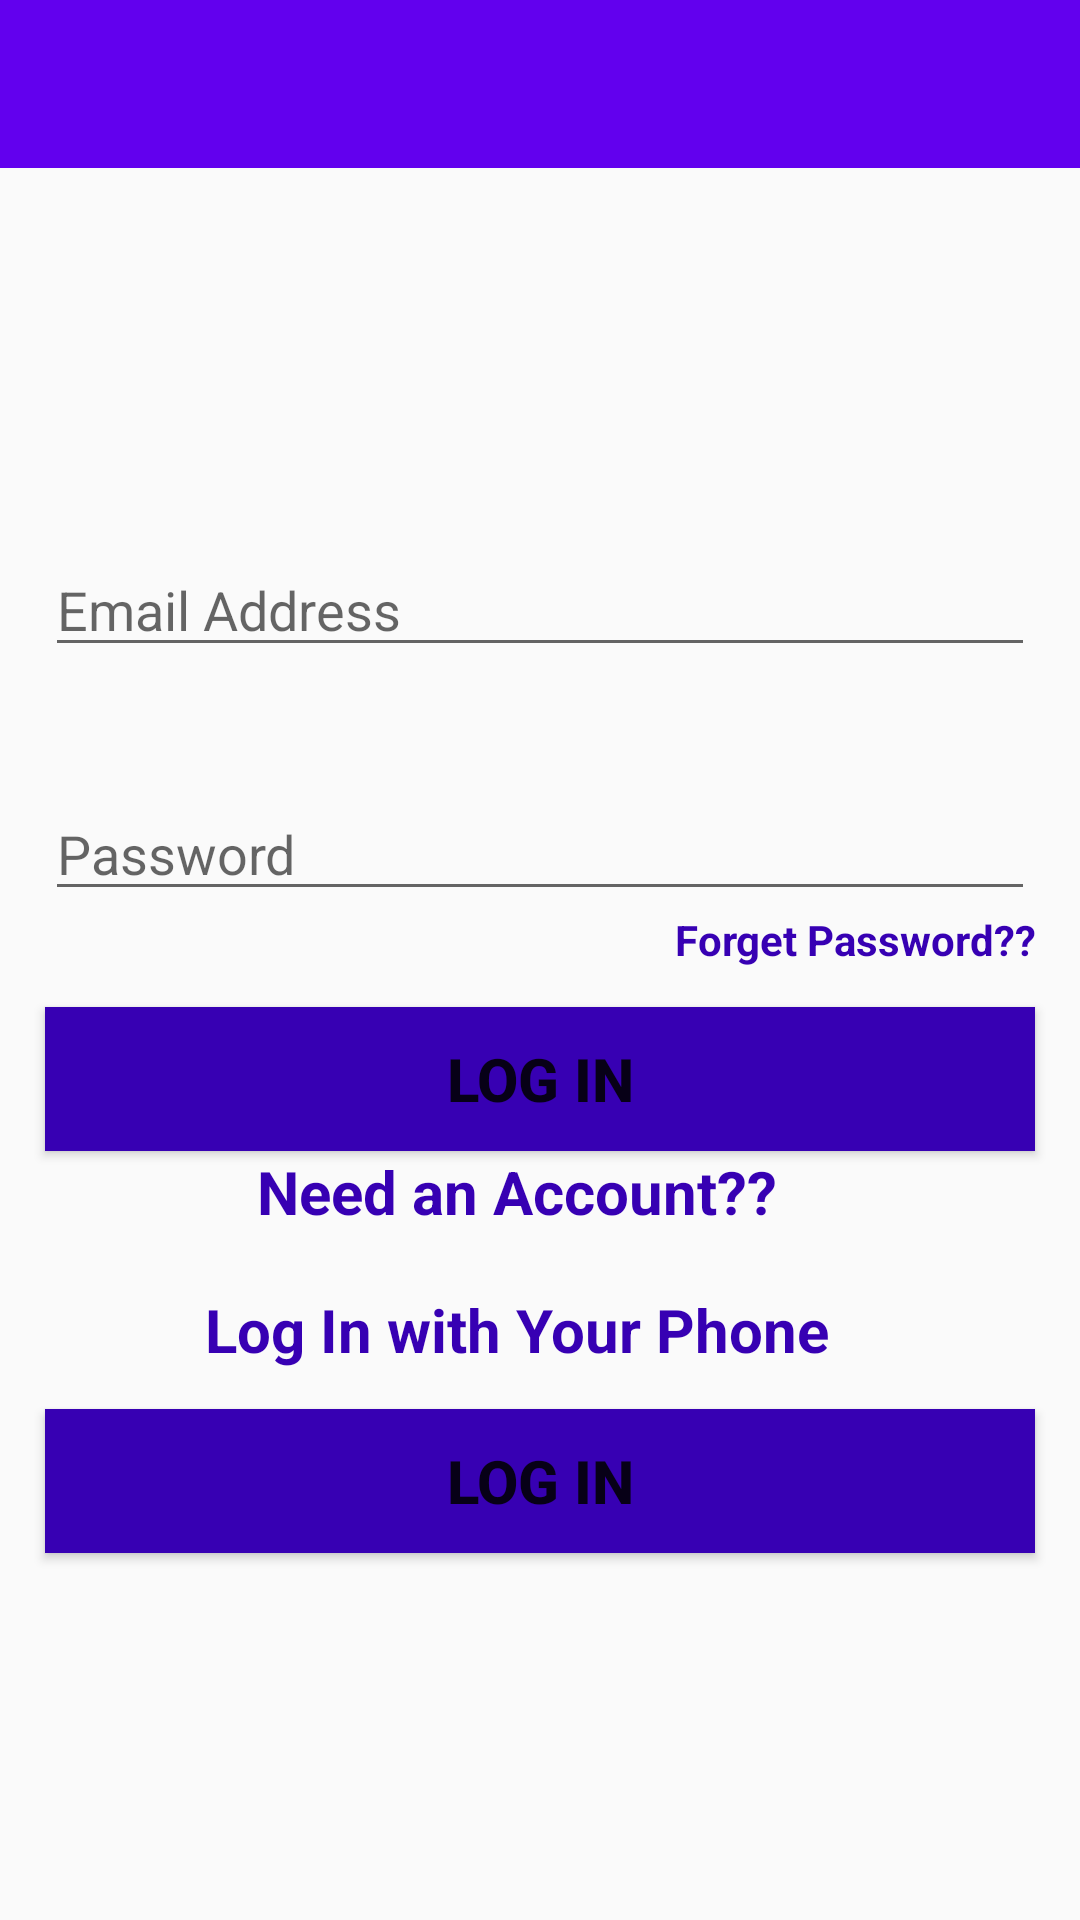

Write the Android layout XML for this screen, with the resource values it uses.
<!-- AndroidManifest.xml: application theme AppTheme -->
<!-- res/layout/activity_log_in.xml -->
<?xml version="1.0" encoding="utf-8"?>
<RelativeLayout xmlns:android="http://schemas.android.com/apk/res/android"
    xmlns:app="http://schemas.android.com/apk/res-auto"
    xmlns:tools="http://schemas.android.com/tools"
    android:layout_width="match_parent"
    android:layout_height="match_parent"
    android:background="@drawable/loginbackground"
    tools:context=".LogInActivity">

    <include
        android:id="@+id/mainPageToolBar"
        layout="@layout/app_bar_layout">
    </include>


    <EditText
        android:id="@+id/mailAddress"
        android:layout_width="match_parent"
        android:layout_height="wrap_content"
        android:layout_alignParentStart="true"
        android:layout_alignParentTop="true"
        android:layout_marginTop="181dp"
        android:layout_marginLeft="15dp"
        android:layout_marginRight="15dp"
        android:inputType="textEmailAddress"
        android:hint="Email Address"

        />

    <EditText
        android:id="@+id/password"
        android:layout_width="match_parent"
        android:layout_height="wrap_content"
        android:layout_below="@+id/mailAddress"
        android:layout_marginLeft="15dp"
        android:layout_marginTop="40dp"
        android:layout_marginRight="15dp"
        android:hint="Password"
        android:inputType="textPassword" />
    <TextView
        android:id="@+id/textViewTForgetPassword"
        android:layout_width="match_parent"
        android:layout_height="wrap_content"
        android:text="Forget Password??"
        android:layout_below="@id/password"
        android:textAlignment="textEnd"
        android:layout_marginRight="15dp"
        android:textStyle="bold"
        android:textColor="@color/colorPrimaryDark"
        />

    <Button
        android:id="@+id/logInButton"
        android:layout_width="match_parent"
        android:layout_height="wrap_content"
        android:layout_below="@id/password"
        android:layout_marginLeft="15dp"
        android:layout_marginTop="32dp"
        android:layout_marginRight="15dp"
        android:background="@color/colorPrimaryDark"
        android:textStyle="bold"
        android:text="Log In"
        android:textSize="20dp"

        />

    <TextView
        android:id="@+id/textViewneed_an_account"
        android:layout_width="match_parent"
        android:layout_height="wrap_content"
        android:text="Need an Account??"
        android:layout_below="@id/logInButton"
        android:textAlignment="center"
        android:textSize="20dp"
        android:layout_marginRight="15dp"
        android:textStyle="bold"
        android:textColor="@color/colorPrimaryDark"
        />

    <TextView
        android:id="@+id/logInPhoneTextView"
        android:layout_width="match_parent"
        android:layout_height="wrap_content"
        android:layout_below="@id/textViewneed_an_account"
        android:layout_marginTop="19dp"
        android:layout_marginRight="15dp"
        android:text="Log In with Your Phone"
        android:textAlignment="center"
        android:textColor="@color/colorPrimaryDark"
        android:textSize="20dp"
        android:textStyle="bold" />

    <Button
        android:id="@+id/buttonPhone"
        android:layout_width="match_parent"
        android:layout_height="wrap_content"
        android:layout_below="@id/logInPhoneTextView"
        android:layout_marginLeft="15dp"
        android:layout_marginTop="13dp"
        android:layout_marginRight="15dp"
        android:background="@color/colorPrimaryDark"
        android:text="Log In"
        android:textSize="20dp"
        android:textStyle="bold" />

    </RelativeLayout>
<!-- res/layout/app_bar_layout.xml (included above) -->
<?xml version="1.0" encoding="utf-8"?>
<android.support.v7.widget.Toolbar xmlns:android="http://schemas.android.com/apk/res/android"
    android:id="@+id/mainAppBar"
    android:layout_width="match_parent"
    android:layout_height="wrap_content"
    android:background="@color/colorPrimary"
    android:theme="@style/ThemeOverlay.AppCompat.Dark.ActionBar"
    >

</android.support.v7.widget.Toolbar>
<!-- resources referenced by this layout -->
<resources>
  <style name="AppTheme" parent="Theme.AppCompat.Light.NoActionBar">
          
          <item name="colorPrimary">@color/colorPrimary</item>
          <item name="colorPrimaryDark">@color/colorPrimaryDark</item>
          <item name="colorAccent">@color/colorAccent</item>
      </style>
  <!-- not gathered from this repository: default colours our renderer supplied (Android Studio template values) -->
  <color name="colorPrimary">#FF6200EE</color>
  <color name="colorPrimaryDark">#FF3700B3</color>
  <color name="colorAccent">#FF03DAC5</color>
</resources>
